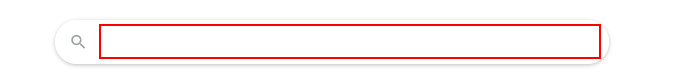
Task: Robotic Enterprise Framework
Workflow: SearchInFacebook

Step 1: type "["site:facebook.com " + SearchVal]" into the text box 'q' in window 'Google'

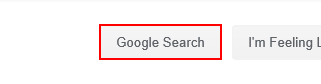
Step 2: click on the text box 'btnK' in window 'Google'
